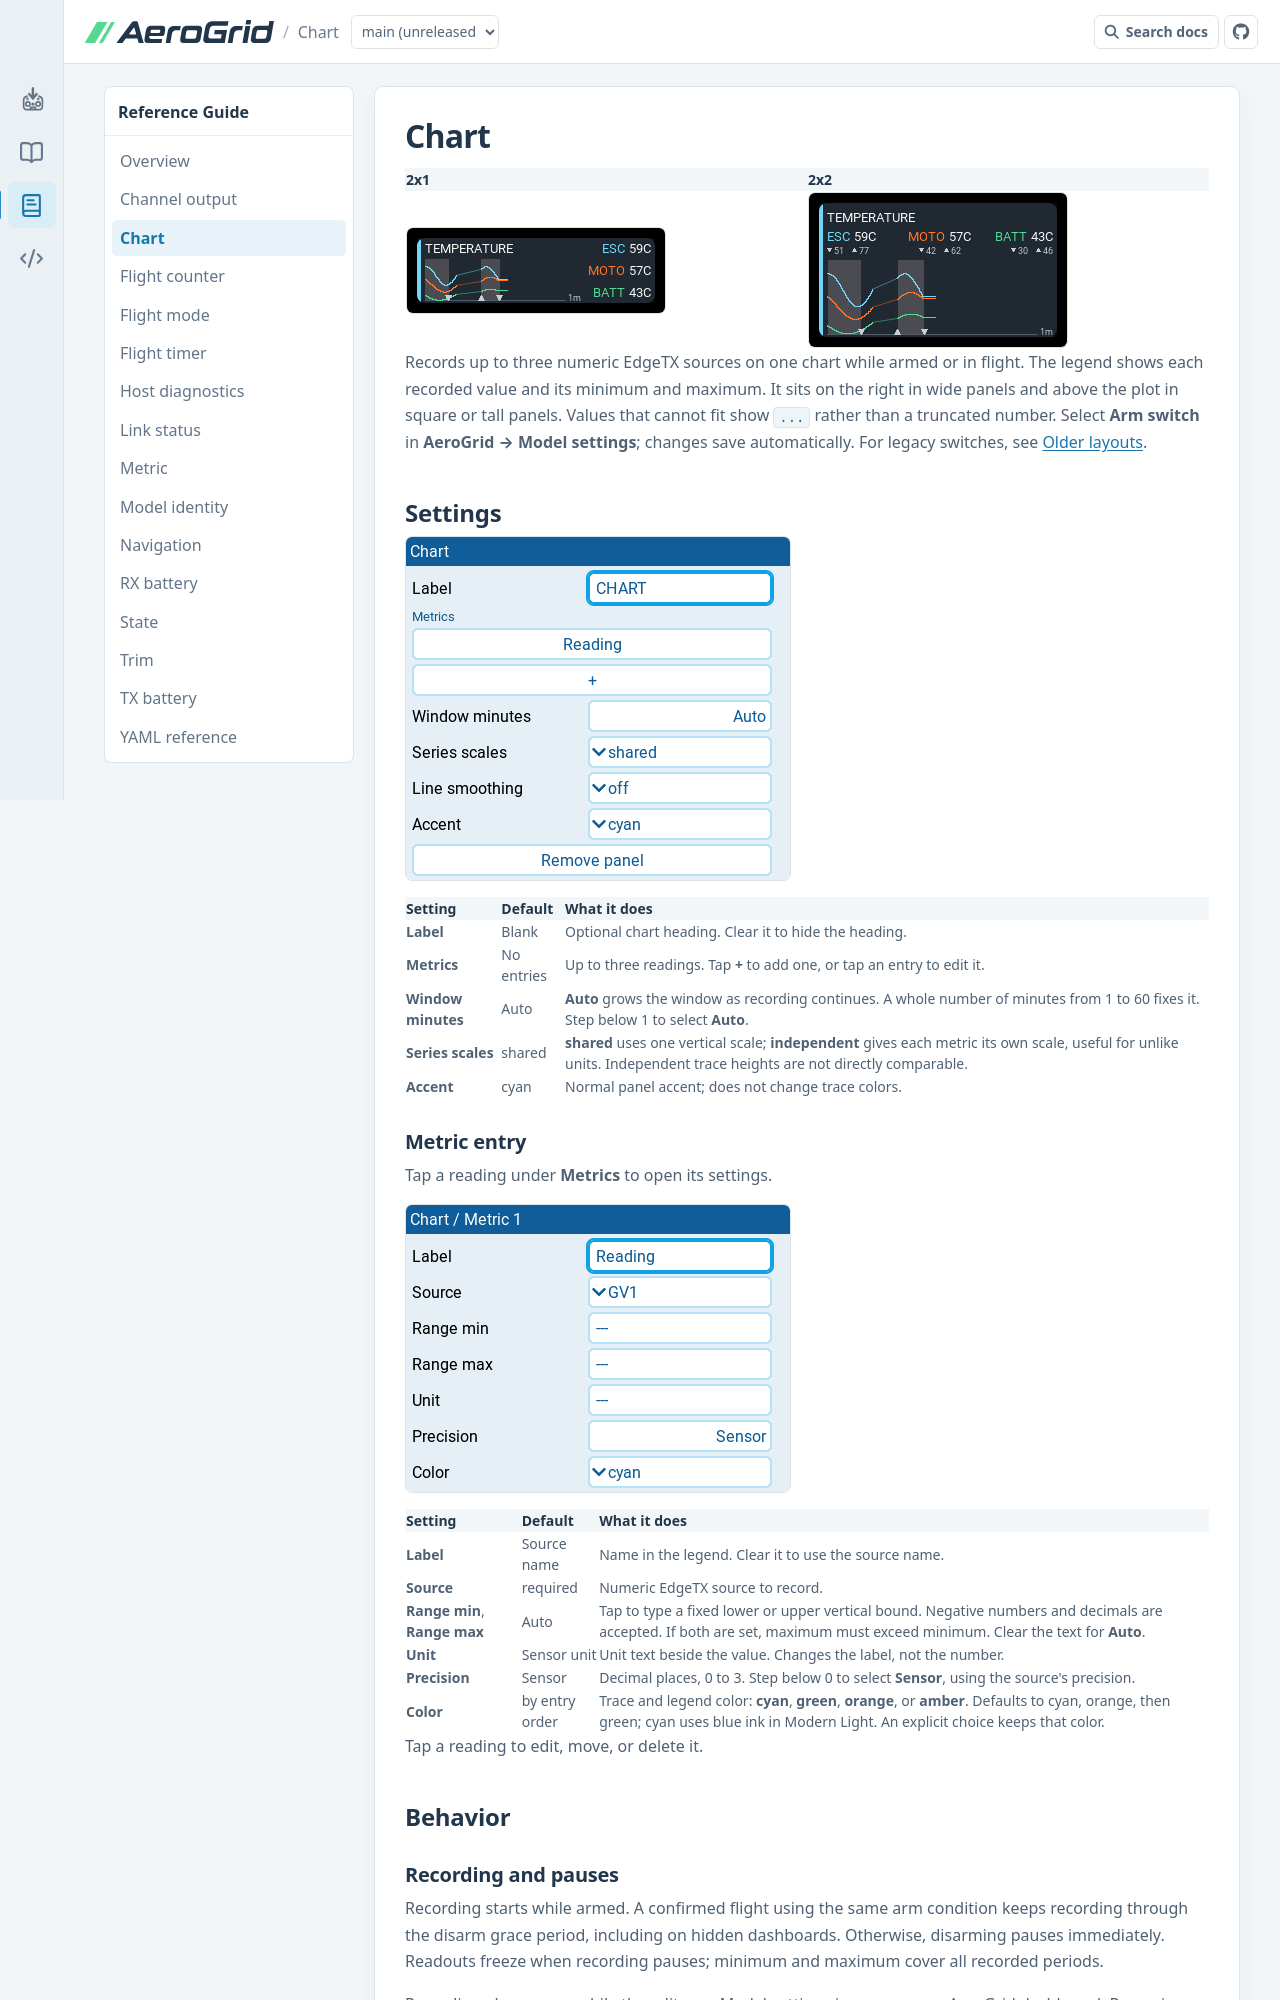

repository: thomaskistler/aero-grid · page: main/panels/chart/index.html · generator: mkdocs

# Chart

| 2x1 | 2x2 |
| --- | --- |
| ![Chart at 2x1](../assets/panels/chart/2x1.png) | ![Chart at 2x2](../assets/panels/chart/2x2.png) |

Records up to three numeric EdgeTX sources on one chart while armed or in flight.
The legend shows each recorded value and its minimum and maximum.
It sits on the right in wide panels and above the plot in square or tall panels.
Values that cannot fit show `...` rather than a truncated number.
Select **Arm switch** in **AeroGrid → Model settings**; changes save automatically.
For legacy switches, see [Older layouts](../user-guide/model-settings.md#older-layouts).

## Settings

![Chart panel settings with the default Auto window](../assets/editor/chart-settings.png)

| Setting | Default | What it does |
| --- | --- | --- |
| **Label** | Blank | Optional chart heading. Clear it to hide the heading. |
| **Metrics** | No entries | Up to three readings. Tap **+** to add one, or tap an entry to edit it. |
| **Window minutes** | Auto | **Auto** grows the window as recording continues. A whole number of minutes from 1 to 60 fixes it. Step below 1 to select **Auto**. |
| **Series scales** | shared | **shared** uses one vertical scale; **independent** gives each metric its own scale, useful for unlike units. Independent trace heights are not directly comparable. |
| **Accent** | cyan | Normal panel accent; does not change trace colors. |

### Metric entry

Tap a reading under **Metrics** to open its settings.

![Chart metric entry settings with GV1 selected as Source](../assets/editor/chart-metric-entry.png)

| Setting | Default | What it does |
| --- | --- | --- |
| **Label** | Source name | Name in the legend. Clear it to use the source name. |
| **Source** | required | Numeric EdgeTX source to record. |
| **Range min**, **Range max** | Auto | Tap to type a fixed lower or upper vertical bound. Negative numbers and decimals are accepted. If both are set, maximum must exceed minimum. Clear the text for **Auto**. |
| **Unit** | Sensor unit | Unit text beside the value. Changes the label, not the number. |
| **Precision** | Sensor | Decimal places, 0 to 3. Step below 0 to select **Sensor**, using the source's precision. |
| **Color** | by entry order | Trace and legend color: **cyan**, **green**, **orange**, or **amber**. Defaults to cyan, orange, then green; cyan uses blue ink in Modern Light. An explicit choice keeps that color. |

Tap a reading to edit, move, or delete it.

## Behavior

### Recording and pauses

Recording starts while armed. A confirmed flight using the same arm condition
keeps recording through the disarm grace period, including on hidden dashboards.
Otherwise, disarming pauses immediately. Readouts freeze when recording pauses;
minimum and maximum cover all recorded periods.

Recording also pauses while the editor or Model settings is open on any
AeroGrid dashboard. Resuming adds a gap with faint connectors between the
last and resumed values. The gap indicates omitted time, not the pause's length.
Missing or stale telemetry breaks traces without recording a false zero;
a fresh numeric zero is valid.
